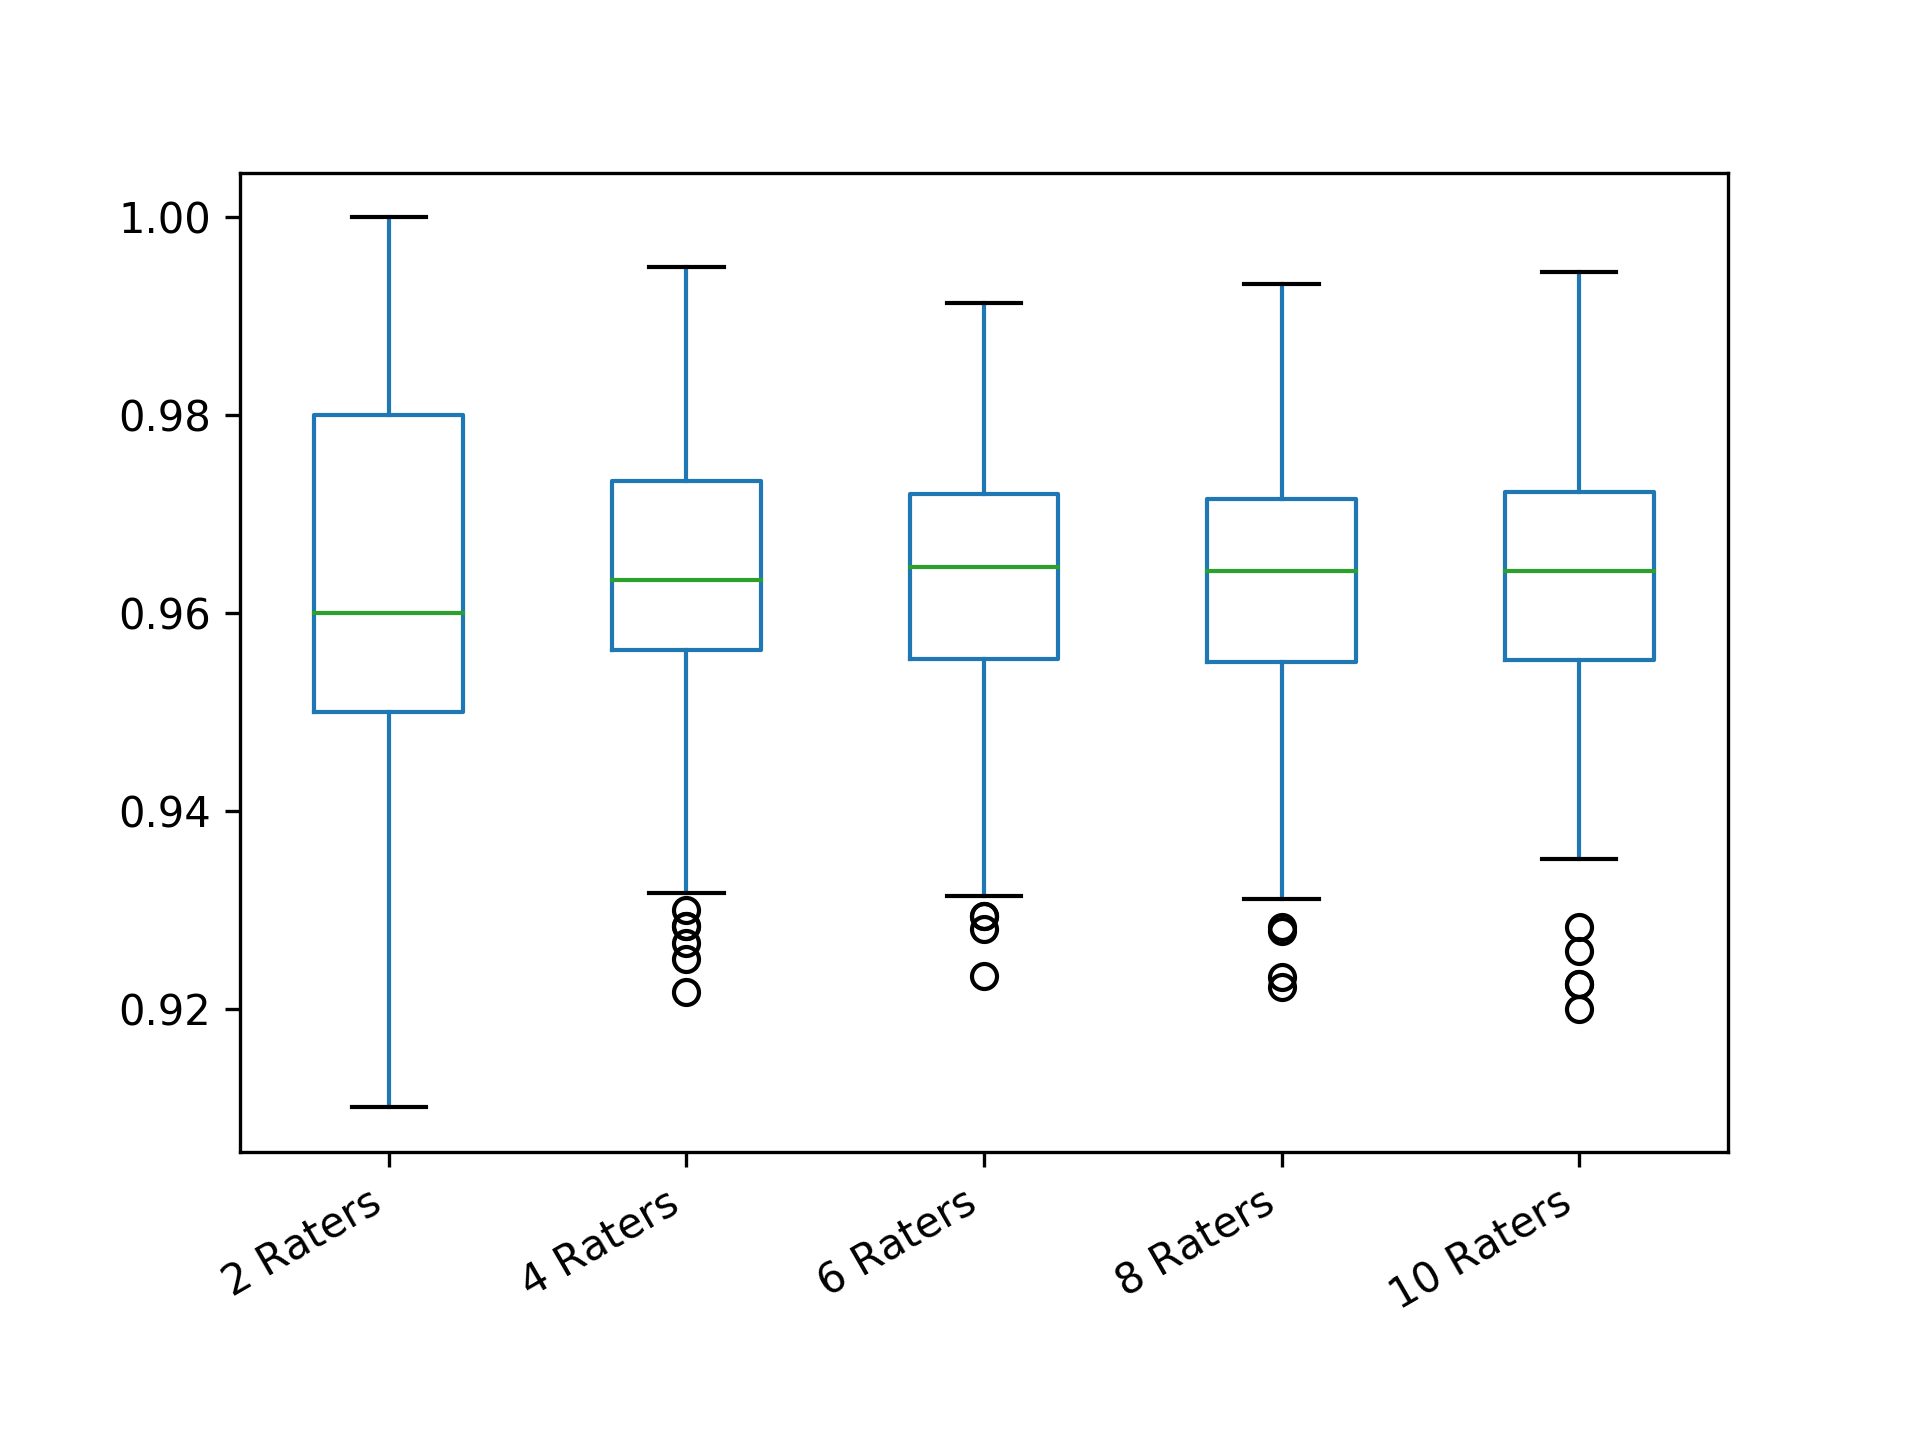

Source data for this figure (header and first rows):
2 Raters; 4 Raters; 6 Raters; 8 Raters; 10 Raters
0.97; 0.965; 0.96; 0.9775; 0.94
0.97; 0.97; 0.9813; 0.9725; 0.9698
0.98; 0.9633; 0.968; 0.9711; 0.9549
0.96; 0.9617; 0.9667; 0.9782; 0.966
0.98; 0.975; 0.944; 0.9589; 0.9724
0.96; 0.9617; 0.9793; 0.97; 0.9689
0.95; 0.9533; 0.9787; 0.9721; 0.9551
0.96; 0.995; 0.9673; 0.9671; 0.9793
0.97; 0.96; 0.958; 0.9421; 0.9718
0.95; 0.9583; 0.9653; 0.9586; 0.9627
0.94; 0.99; 0.9653; 0.9854; 0.9673
0.92; 0.985; 0.9707; 0.965; 0.9556
0.96; 0.965; 0.966; 0.9536; 0.9724
0.95; 0.97; 0.9547; 0.9643; 0.9498
0.98; 0.925; 0.974; 0.9614; 0.94
0.99; 0.9833; 0.9673; 0.9768; 0.9756
0.94; 0.9567; 0.96; 0.9336; 0.9744
0.97; 0.9783; 0.9473; 0.9668; 0.9578
0.95; 0.9767; 0.9693; 0.9786; 0.9753
0.96; 0.9383; 0.968; 0.9557; 0.948
0.98; 0.9683; 0.976; 0.9557; 0.9624
0.96; 0.9667; 0.972; 0.9339; 0.9638
0.94; 0.9583; 0.9673; 0.9668; 0.9844
1; 0.965; 0.9667; 0.9743; 0.974
0.94; 0.9567; 0.962; 0.9661; 0.9696
0.96; 0.9667; 0.9707; 0.9686; 0.9758
0.98; 0.99; 0.9807; 0.9721; 0.9709
0.94; 0.9467; 0.9587; 0.9836; 0.9576
0.96; 0.97; 0.9687; 0.9343; 0.9669
0.97; 0.9433; 0.9747; 0.97; 0.966
0.98; 0.9683; 0.9667; 0.9625; 0.9602
0.97; 0.9683; 0.952; 0.9482; 0.9824
0.97; 0.9667; 0.9527; 0.9632; 0.9549
0.94; 0.9617; 0.9687; 0.97; 0.9647
0.95; 0.9633; 0.968; 0.9586; 0.948
0.98; 0.9367; 0.9507; 0.9857; 0.9533
0.96; 0.965; 0.9767; 0.9232; 0.9702
0.97; 0.965; 0.9747; 0.985; 0.9702
0.97; 0.9833; 0.9667; 0.9607; 0.9711
0.94; 0.9583; 0.962; 0.97; 0.9629
0.95; 0.995; 0.9633; 0.9589; 0.9562
0.98; 0.9617; 0.9473; 0.9657; 0.9771
0.95; 0.9617; 0.962; 0.9743; 0.9491
0.96; 0.975; 0.9473; 0.9336; 0.9704
0.99; 0.9683; 0.9653; 0.9604; 0.9849
0.99; 0.9467; 0.97; 0.9504; 0.9791
0.95; 0.985; 0.9553; 0.9671; 0.9778
0.96; 0.9633; 0.97; 0.955; 0.9591
0.96; 0.9667; 0.9313; 0.9471; 0.9498
0.98; 0.9767; 0.9893; 0.9643; 0.9753
0.94; 0.9733; 0.9293; 0.9689; 0.9718
0.96; 0.9483; 0.9653; 0.9496; 0.9662
0.94; 0.9683; 0.9707; 0.9629; 0.9758
0.94; 0.9667; 0.948; 0.9779; 0.9498
0.96; 0.9583; 0.9593; 0.9561; 0.9593
0.99; 0.9733; 0.958; 0.9686; 0.9713
0.95; 0.9467; 0.9813; 0.9625; 0.9729
0.95; 0.9483; 0.982; 0.97; 0.9651
0.98; 0.95; 0.9487; 0.9832; 0.9607
0.96; 0.9733; 0.9593; 0.9857; 0.9769
... 240 more rows
